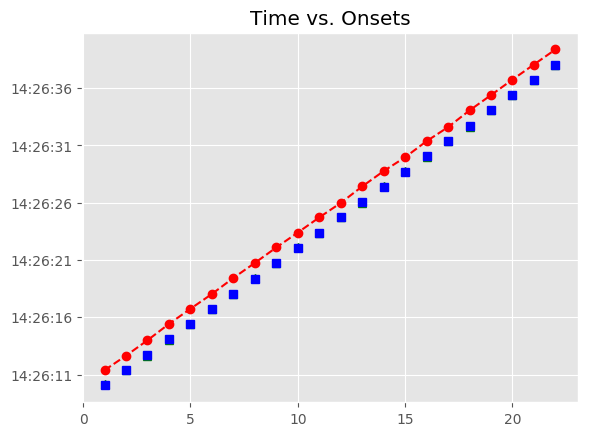

Values plotted in this chart, from the file beside it:
, Asynchrony, Tap Onset, Test, True Onset, User ID, IOI, Max, Min, Sanitized Tap Onset, Sanitized Asynchrony, Sanitized Mean Asynchrony, Sanitized Std Dev Asynchrony, Mean Asynchrony, Std Dev Asynchrony, Missed Taps, Phase Correction Response
1, 1333, 2018-06-14 14:26:11.385953000, A1b1, 2018-06-14 14:26:10.053117000, 410, 0 days 00:00:01.346758000, 2018-06-14 14:26:10.726496000, 2018-06-14 14:26:09.379738500, 2018-06-14 14:26:10.182085000, 129, -4.397, 54.96, 1323, 45.99, 0, -142.9
2, 1254, 2018-06-14 14:26:12.653429000, A1b1, 2018-06-14 14:26:11.399875000, 410, 0 days 00:00:01.323537000, 2018-06-14 14:26:12.061643500, 2018-06-14 14:26:10.726496000, 2018-06-14 14:26:11.385953000, -13.92, -4.397, 54.96, 1323, 45.99, 0, -56.06
3, 1273, 2018-06-14 14:26:13.996237000, A1b1, 2018-06-14 14:26:12.723412000, 410, 0 days 00:00:01.346758000, 2018-06-14 14:26:13.396791000, 2018-06-14 14:26:12.061643500, 2018-06-14 14:26:12.653429000, -69.98, -4.397, 54.96, 1323, 45.99, 0, -3.95
4, 1353, 2018-06-14 14:26:15.423657000, A1b1, 2018-06-14 14:26:14.070170000, 410, 0 days 00:00:01.323537000, 2018-06-14 14:26:14.731938500, 2018-06-14 14:26:13.396791000, 2018-06-14 14:26:13.996237000, -73.93, -4.397, 54.96, 1323, 45.99, 0, 103.9
5, 1350, 2018-06-14 14:26:16.743619000, A1b1, 2018-06-14 14:26:15.393707000, 410, 0 days 00:00:01.323537000, 2018-06-14 14:26:16.055475500, 2018-06-14 14:26:14.731938500, 2018-06-14 14:26:15.423657000, 29.95, -4.397, 54.96, 1323, 45.99, 0, -3.575
6, 1320, 2018-06-14 14:26:18.037063000, A1b1, 2018-06-14 14:26:16.717244000, 410, 0 days 00:00:01.346758000, 2018-06-14 14:26:17.390623000, 2018-06-14 14:26:16.055475500, 2018-06-14 14:26:16.743619000, 26.38, -4.397, 54.96, 1323, 45.99, 0, -53.31
7, 1373, 2018-06-14 14:26:19.436908000, A1b1, 2018-06-14 14:26:18.064002000, 410, 0 days 00:00:01.323537000, 2018-06-14 14:26:18.725770500, 2018-06-14 14:26:17.390623000, 2018-06-14 14:26:18.037063000, -26.94, -4.397, 54.96, 1323, 45.99, 0, 76.31
8, 1360, 2018-06-14 14:26:20.747456000, A1b1, 2018-06-14 14:26:19.387539000, 410, 0 days 00:00:01.346758000, 2018-06-14 14:26:20.060918000, 2018-06-14 14:26:18.725770500, 2018-06-14 14:26:19.436908000, 49.37, -4.397, 54.96, 1323, 45.99, 0, -36.21
9, 1364, 2018-06-14 14:26:22.098376000, A1b1, 2018-06-14 14:26:20.734297000, 410, 0 days 00:00:01.323537000, 2018-06-14 14:26:21.396065500, 2018-06-14 14:26:20.060918000, 2018-06-14 14:26:20.747456000, 13.16, -4.397, 54.96, 1323, 45.99, 0, 27.38
10, 1338, 2018-06-14 14:26:23.396331000, A1b1, 2018-06-14 14:26:22.057834000, 410, 0 days 00:00:01.346757000, 2018-06-14 14:26:22.731212500, 2018-06-14 14:26:21.396065500, 2018-06-14 14:26:22.098376000, 40.54, -4.397, 54.96, 1323, 45.99, 0, -48.8
11, 1315, 2018-06-14 14:26:24.719201000, A1b1, 2018-06-14 14:26:23.404591000, 410, 0 days 00:00:01.323538000, 2018-06-14 14:26:24.066360000, 2018-06-14 14:26:22.731212500, 2018-06-14 14:26:23.396331000, -8.26, -4.397, 54.96, 1323, 45.99, 0, -0.668
12, 1257, 2018-06-14 14:26:25.984842000, A1b1, 2018-06-14 14:26:24.728129000, 410, 0 days 00:00:01.323537000, 2018-06-14 14:26:25.389897500, 2018-06-14 14:26:24.066360000, 2018-06-14 14:26:24.719201000, -8.928, -4.397, 54.96, 1323, 45.99, 0, -57.9
13, 1373, 2018-06-14 14:26:27.424745000, A1b1, 2018-06-14 14:26:26.051666000, 410, 0 days 00:00:01.346757000, 2018-06-14 14:26:26.725044500, 2018-06-14 14:26:25.389897500, 2018-06-14 14:26:25.984842000, -66.82, -4.397, 54.96, 1323, 45.99, 0, 93.15
14, 1367, 2018-06-14 14:26:28.765100000, A1b1, 2018-06-14 14:26:27.398423000, 410, 0 days 00:00:01.323538000, 2018-06-14 14:26:28.060192000, 2018-06-14 14:26:26.725044500, 2018-06-14 14:26:27.424745000, 26.32, -4.397, 54.96, 1323, 45.99, 0, 16.82
15, 1251, 2018-06-14 14:26:29.972525000, A1b1, 2018-06-14 14:26:28.721961000, 410, 0 days 00:00:01.346757000, 2018-06-14 14:26:29.395339500, 2018-06-14 14:26:28.060192000, 2018-06-14 14:26:28.765100000, 43.14, -4.397, 54.96, 1323, 45.99, 0, -139.3
16, 1309, 2018-06-14 14:26:31.377302000, A1b1, 2018-06-14 14:26:30.068718000, 410, 0 days 00:00:01.323538000, 2018-06-14 14:26:30.730487000, 2018-06-14 14:26:29.395339500, 2018-06-14 14:26:29.972525000, -96.19, -4.397, 54.96, 1323, 45.99, 0, 81.24
17, 1210, 2018-06-14 14:26:32.602523000, A1b1, 2018-06-14 14:26:31.392256000, 410, 0 days 00:00:01.323537000, 2018-06-14 14:26:32.054024500, 2018-06-14 14:26:30.730487000, 2018-06-14 14:26:31.377302000, -14.95, -4.397, 54.96, 1323, 45.99, 0, -98.32
18, 1343, 2018-06-14 14:26:34.059107000, A1b1, 2018-06-14 14:26:32.715793000, 410, 0 days 00:00:01.346757000, 2018-06-14 14:26:33.389171500, 2018-06-14 14:26:32.054024500, 2018-06-14 14:26:32.602523000, -113.3, -4.397, 54.96, 1323, 45.99, 0, 109.8
19, 1336, 2018-06-14 14:26:35.398411000, A1b1, 2018-06-14 14:26:34.062550000, 410, 0 days 00:00:01.323538000, 2018-06-14 14:26:34.724319000, 2018-06-14 14:26:33.389171500, 2018-06-14 14:26:34.059107000, -3.443, -4.397, 54.96, 1323, 45.99, 0, 15.77
20, 1365, 2018-06-14 14:26:36.751110000, A1b1, 2018-06-14 14:26:35.386088000, 410, 0 days 00:00:01.346757000, 2018-06-14 14:26:36.059466500, 2018-06-14 14:26:34.724319000, 2018-06-14 14:26:35.398411000, 12.32, -4.397, 54.96, 1323, 45.99, 0, 5.942
21, 1335, 2018-06-14 14:26:38.067881000, A1b1, 2018-06-14 14:26:36.732845000, 410, 0 days 00:00:01.323538000, 2018-06-14 14:26:37.394614000, 2018-06-14 14:26:36.059466500, 2018-06-14 14:26:36.751110000, 18.27, -4.397, 54.96, 1323, 45.99, 0, -6.767
22, 1323, 2018-06-14 14:26:39.379195000, A1b1, 2018-06-14 14:26:38.056383000, 410, 0 days 00:00:01.346757000, 2018-06-14 14:26:38.729761500, 2018-06-14 14:26:37.394614000, 2018-06-14 14:26:38.067881000, 11.5, -4.397, 54.96, 1323, 45.99, 0, 
